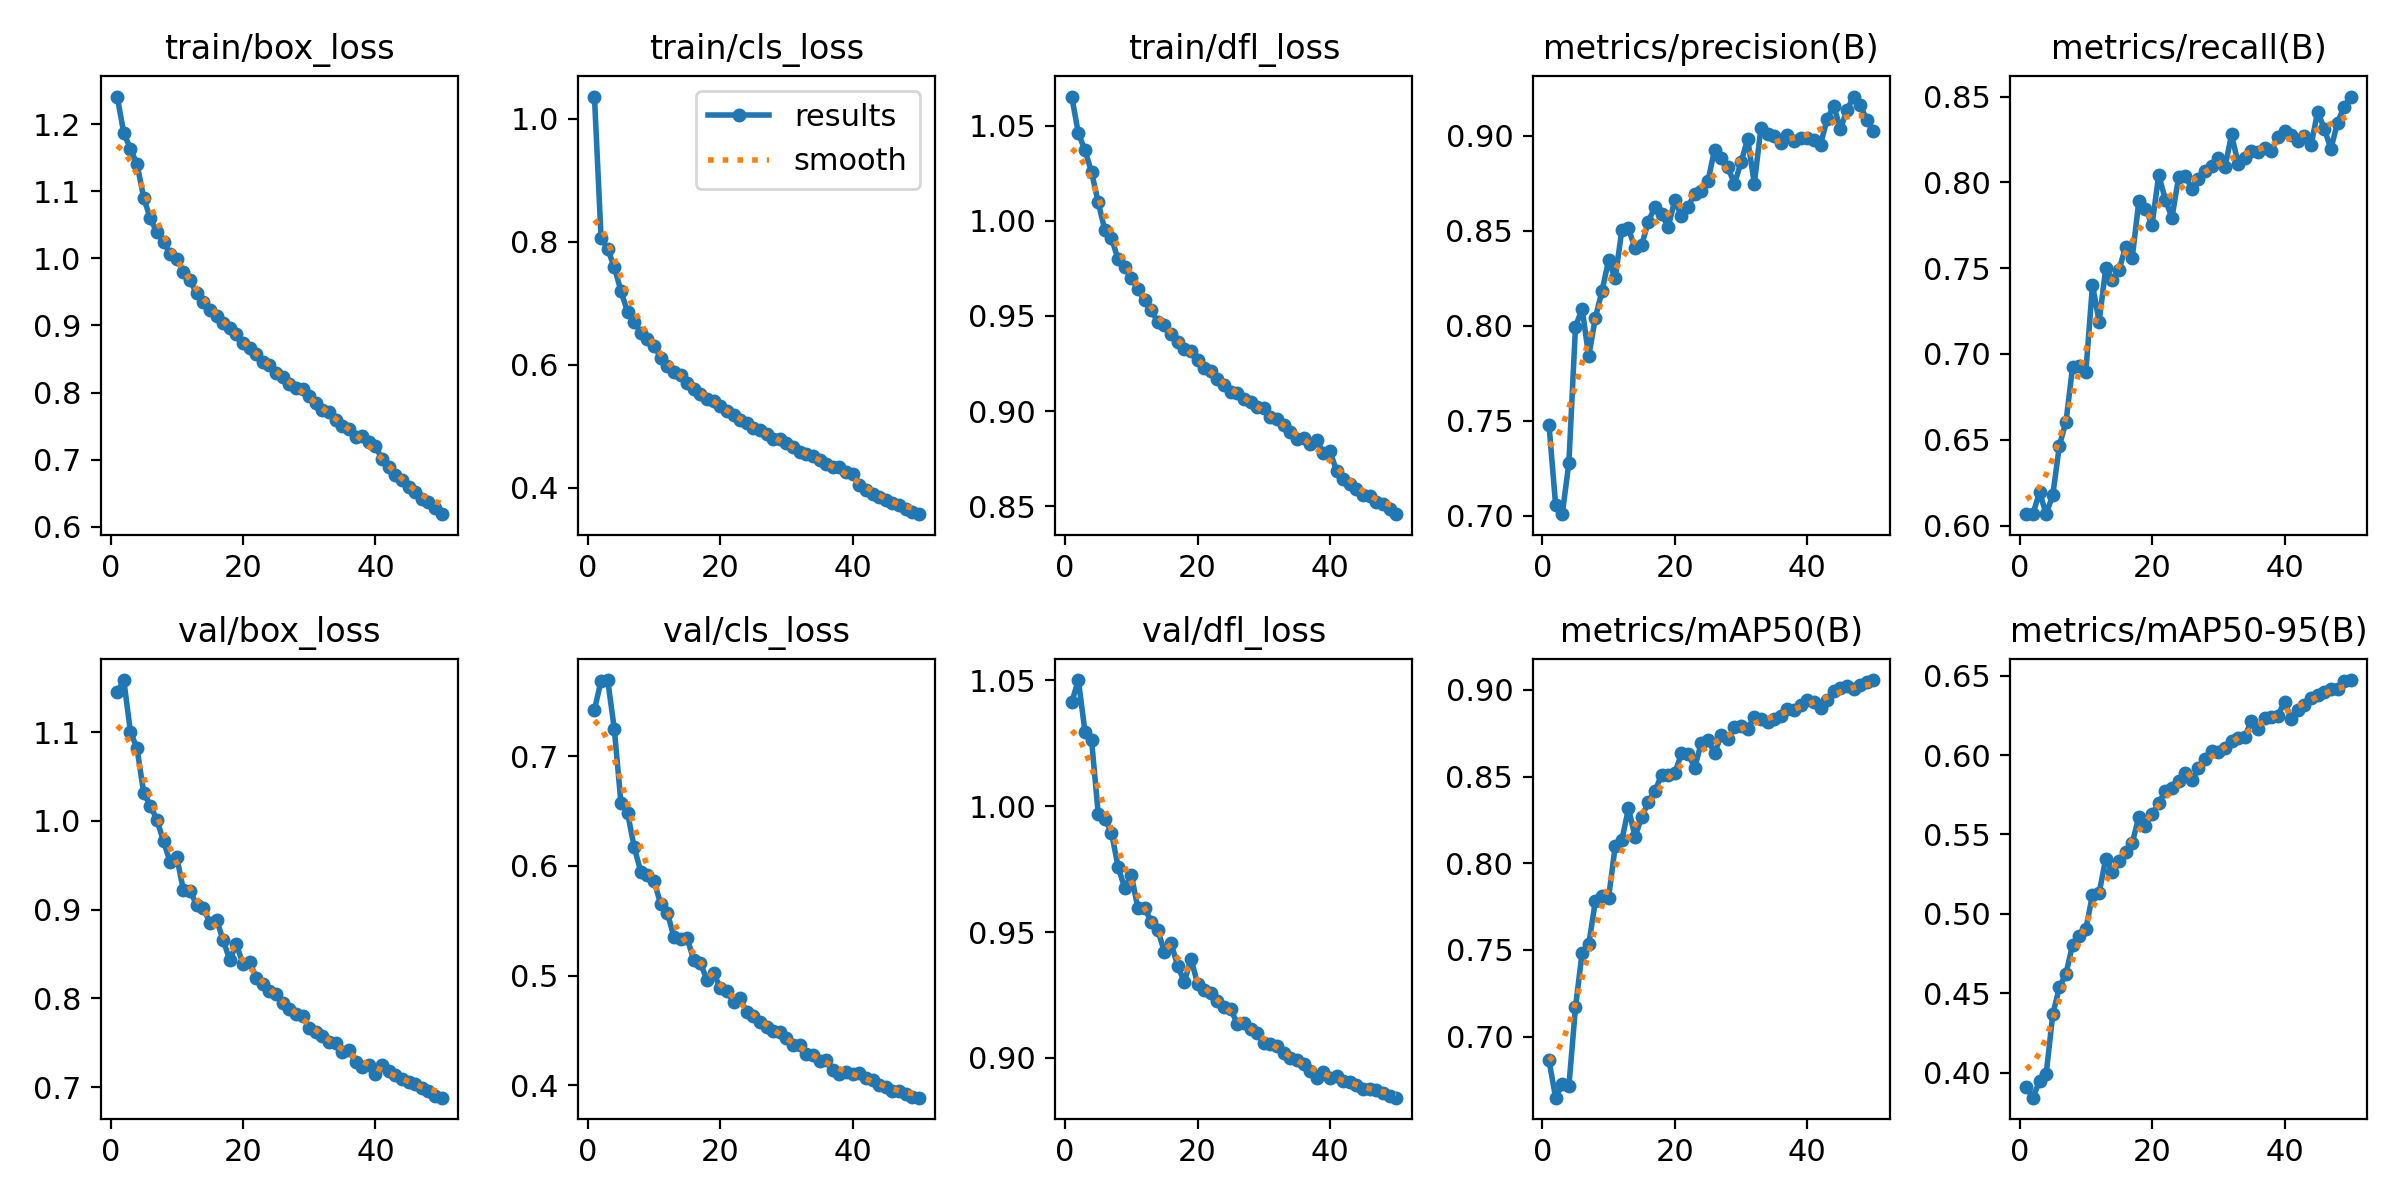

Data behind this chart, as committed beside it:
epoch, time, train/box_loss, train/cls_loss, train/dfl_loss, metrics/precision(B), metrics/recall(B), metrics/mAP50(B), metrics/mAP50-95(B), val/box_loss, val/cls_loss, val/dfl_loss, lr/pg0, lr/pg1, lr/pg2
1, 101.4, 1.241, 1.036, 1.065, 0.748, 0.6069, 0.6862, 0.3907, 1.145, 0.7423, 1.041, 0.0004751, 0.0004751, 0.0004751
2, 166.8, 1.187, 0.8068, 1.046, 0.7057, 0.6066, 0.6647, 0.3842, 1.159, 0.7688, 1.05, 0.0009326, 0.0009326, 0.0009326
3, 231.6, 1.164, 0.7884, 1.037, 0.7009, 0.6196, 0.6724, 0.3946, 1.1, 0.7694, 1.03, 0.001371, 0.001371, 0.001371
4, 284, 1.141, 0.7591, 1.026, 0.7277, 0.6068, 0.6712, 0.3988, 1.082, 0.7248, 1.026, 0.001344, 0.001344, 0.001344
5, 340.1, 1.091, 0.7201, 1.01, 0.7995, 0.6177, 0.7168, 0.4367, 1.032, 0.6575, 0.997, 0.001316, 0.001316, 0.001316
6, 399.3, 1.06, 0.6861, 0.9952, 0.8091, 0.6465, 0.7484, 0.4537, 1.017, 0.6482, 0.9951, 0.001288, 0.001288, 0.001288
7, 461.4, 1.039, 0.6696, 0.991, 0.784, 0.6606, 0.7531, 0.4624, 1.001, 0.6172, 0.9895, 0.001259, 0.001259, 0.001259
8, 522.6, 1.025, 0.652, 0.9797, 0.8042, 0.6926, 0.7781, 0.4807, 0.9769, 0.5946, 0.9759, 0.001231, 0.001231, 0.001231
9, 584.9, 1.007, 0.642, 0.9757, 0.8184, 0.6928, 0.7811, 0.4861, 0.9537, 0.5915, 0.9675, 0.001203, 0.001203, 0.001203
10, 642.7, 0.999, 0.6312, 0.9698, 0.8345, 0.6897, 0.7802, 0.4905, 0.959, 0.5862, 0.9727, 0.001174, 0.001174, 0.001174
11, 705.1, 0.9802, 0.6113, 0.9641, 0.825, 0.7403, 0.8099, 0.512, 0.9221, 0.5653, 0.9594, 0.001146, 0.001146, 0.001146
12, 765.3, 0.9671, 0.5986, 0.9583, 0.8506, 0.7189, 0.8133, 0.5131, 0.9215, 0.5575, 0.9597, 0.001118, 0.001118, 0.001118
13, 826.2, 0.9478, 0.5888, 0.953, 0.8513, 0.75, 0.8316, 0.5347, 0.9051, 0.5353, 0.9541, 0.001089, 0.001089, 0.001089
14, 883.8, 0.9357, 0.583, 0.9468, 0.8408, 0.7429, 0.8152, 0.5266, 0.9021, 0.5339, 0.9508, 0.001061, 0.001061, 0.001061
15, 942.4, 0.9235, 0.5707, 0.9451, 0.8426, 0.7489, 0.8268, 0.5335, 0.8851, 0.5339, 0.9421, 0.001033, 0.001033, 0.001033
16, 1004, 0.9145, 0.5609, 0.9403, 0.8549, 0.7626, 0.8351, 0.5393, 0.8888, 0.5143, 0.9455, 0.001005, 0.001005, 0.001005
17, 1062, 0.9044, 0.5522, 0.9362, 0.8627, 0.756, 0.8415, 0.5446, 0.8657, 0.5115, 0.9366, 0.0009763, 0.0009763, 0.0009763
18, 1119, 0.8963, 0.545, 0.9327, 0.8591, 0.7891, 0.8511, 0.5612, 0.8433, 0.496, 0.9302, 0.000948, 0.000948, 0.000948
19, 1180, 0.8874, 0.5415, 0.9313, 0.852, 0.7847, 0.8511, 0.5555, 0.8609, 0.5021, 0.9394, 0.0009197, 0.0009197, 0.0009197
20, 1243, 0.8743, 0.533, 0.9268, 0.8664, 0.7754, 0.8519, 0.5628, 0.8386, 0.489, 0.9295, 0.0008914, 0.0008914, 0.0008914
21, 1305, 0.8664, 0.5248, 0.9226, 0.8577, 0.8043, 0.8634, 0.5695, 0.8409, 0.4856, 0.9269, 0.0008631, 0.0008631, 0.0008631
22, 1365, 0.8576, 0.5184, 0.9208, 0.8628, 0.79, 0.8633, 0.5776, 0.8235, 0.4764, 0.9258, 0.0008348, 0.0008348, 0.0008348
23, 1427, 0.8459, 0.5107, 0.9166, 0.8696, 0.7795, 0.8552, 0.5795, 0.8159, 0.4793, 0.9226, 0.0008065, 0.0008065, 0.0008065
24, 1489, 0.8416, 0.505, 0.9138, 0.8711, 0.8029, 0.8695, 0.5835, 0.8087, 0.4668, 0.9203, 0.0007782, 0.0007782, 0.0007782
25, 1550, 0.8289, 0.4965, 0.9102, 0.8762, 0.8039, 0.8713, 0.5886, 0.8046, 0.4631, 0.9194, 0.0007499, 0.0007499, 0.0007499
26, 1612, 0.8235, 0.4932, 0.9094, 0.8928, 0.7963, 0.8635, 0.5841, 0.7949, 0.4578, 0.9136, 0.0007216, 0.0007216, 0.0007216
27, 1676, 0.813, 0.4874, 0.9062, 0.8885, 0.8018, 0.8738, 0.5916, 0.7881, 0.4536, 0.9139, 0.0006934, 0.0006934, 0.0006934
28, 1740, 0.806, 0.4793, 0.9045, 0.8837, 0.8066, 0.8719, 0.5973, 0.7823, 0.4493, 0.9115, 0.0006651, 0.0006651, 0.0006651
29, 1802, 0.8046, 0.4793, 0.9022, 0.8747, 0.8098, 0.8784, 0.6026, 0.7799, 0.4484, 0.9101, 0.0006368, 0.0006368, 0.0006368
30, 1866, 0.7953, 0.4727, 0.9016, 0.8861, 0.8143, 0.8794, 0.6018, 0.7664, 0.4428, 0.9061, 0.0006085, 0.0006085, 0.0006085
31, 1928, 0.784, 0.4663, 0.8969, 0.8985, 0.8087, 0.8777, 0.6043, 0.762, 0.4371, 0.9054, 0.0005802, 0.0005802, 0.0005802
32, 1992, 0.7742, 0.4581, 0.8958, 0.8749, 0.8279, 0.8844, 0.6086, 0.7578, 0.4363, 0.9046, 0.0005519, 0.0005519, 0.0005519
33, 2056, 0.7713, 0.4545, 0.8927, 0.9042, 0.8107, 0.8834, 0.6108, 0.7512, 0.4287, 0.902, 0.0005236, 0.0005236, 0.0005236
34, 2115, 0.7597, 0.451, 0.8891, 0.9011, 0.814, 0.8814, 0.6117, 0.7496, 0.4274, 0.8999, 0.0004953, 0.0004953, 0.0004953
35, 2175, 0.7497, 0.445, 0.8855, 0.9, 0.8182, 0.8832, 0.6216, 0.7399, 0.4226, 0.8993, 0.000467, 0.000467, 0.000467
36, 2236, 0.7449, 0.4392, 0.8859, 0.8964, 0.8175, 0.8849, 0.6167, 0.7415, 0.4235, 0.8976, 0.0004387, 0.0004387, 0.0004387
37, 2296, 0.7341, 0.433, 0.8826, 0.9006, 0.8198, 0.889, 0.6236, 0.7284, 0.4142, 0.8948, 0.0004104, 0.0004104, 0.0004104
38, 2359, 0.7353, 0.4339, 0.8847, 0.8976, 0.8183, 0.8885, 0.6242, 0.723, 0.4104, 0.8922, 0.0003821, 0.0003821, 0.0003821
39, 2419, 0.7259, 0.4256, 0.8779, 0.8987, 0.8263, 0.891, 0.6249, 0.7248, 0.4118, 0.8943, 0.0003538, 0.0003538, 0.0003538
40, 2478, 0.7201, 0.4232, 0.8788, 0.8989, 0.8301, 0.8945, 0.6337, 0.7147, 0.4102, 0.8919, 0.0003255, 0.0003255, 0.0003255
41, 2541, 0.7005, 0.4048, 0.8684, 0.8978, 0.8275, 0.893, 0.6228, 0.7244, 0.4115, 0.8929, 0.0002972, 0.0002972, 0.0002972
42, 2602, 0.6886, 0.3968, 0.8645, 0.8955, 0.8242, 0.8895, 0.6282, 0.7184, 0.4063, 0.891, 0.0002689, 0.0002689, 0.0002689
43, 2660, 0.6771, 0.39, 0.8616, 0.9089, 0.8271, 0.894, 0.6315, 0.7139, 0.4047, 0.8906, 0.0002406, 0.0002406, 0.0002406
44, 2722, 0.669, 0.3852, 0.8592, 0.9159, 0.8216, 0.8995, 0.6361, 0.7091, 0.4001, 0.8892, 0.0002123, 0.0002123, 0.0002123
45, 2782, 0.6597, 0.3793, 0.8557, 0.9037, 0.8412, 0.9012, 0.6379, 0.706, 0.3983, 0.8877, 0.0001841, 0.0001841, 0.0001841
46, 2845, 0.6517, 0.3746, 0.8553, 0.9137, 0.8314, 0.9022, 0.6395, 0.7034, 0.3949, 0.8878, 0.0001558, 0.0001558, 0.0001558
47, 2904, 0.6417, 0.3716, 0.8524, 0.9208, 0.8195, 0.9003, 0.6417, 0.6991, 0.3945, 0.8873, 0.0001275, 0.0001275, 0.0001275
48, 2967, 0.6371, 0.3662, 0.8509, 0.9164, 0.8349, 0.9028, 0.6419, 0.6957, 0.3924, 0.8861, 9.91726e-05, 9.91726e-05, 9.91726e-05
49, 3028, 0.6275, 0.361, 0.8486, 0.9082, 0.8442, 0.9048, 0.6466, 0.6901, 0.3894, 0.8849, 7.08784e-05, 7.08784e-05, 7.08784e-05
50, 3090, 0.6186, 0.357, 0.8458, 0.9026, 0.85, 0.9057, 0.6473, 0.688, 0.3888, 0.8842, 4.25842e-05, 4.25842e-05, 4.25842e-05
